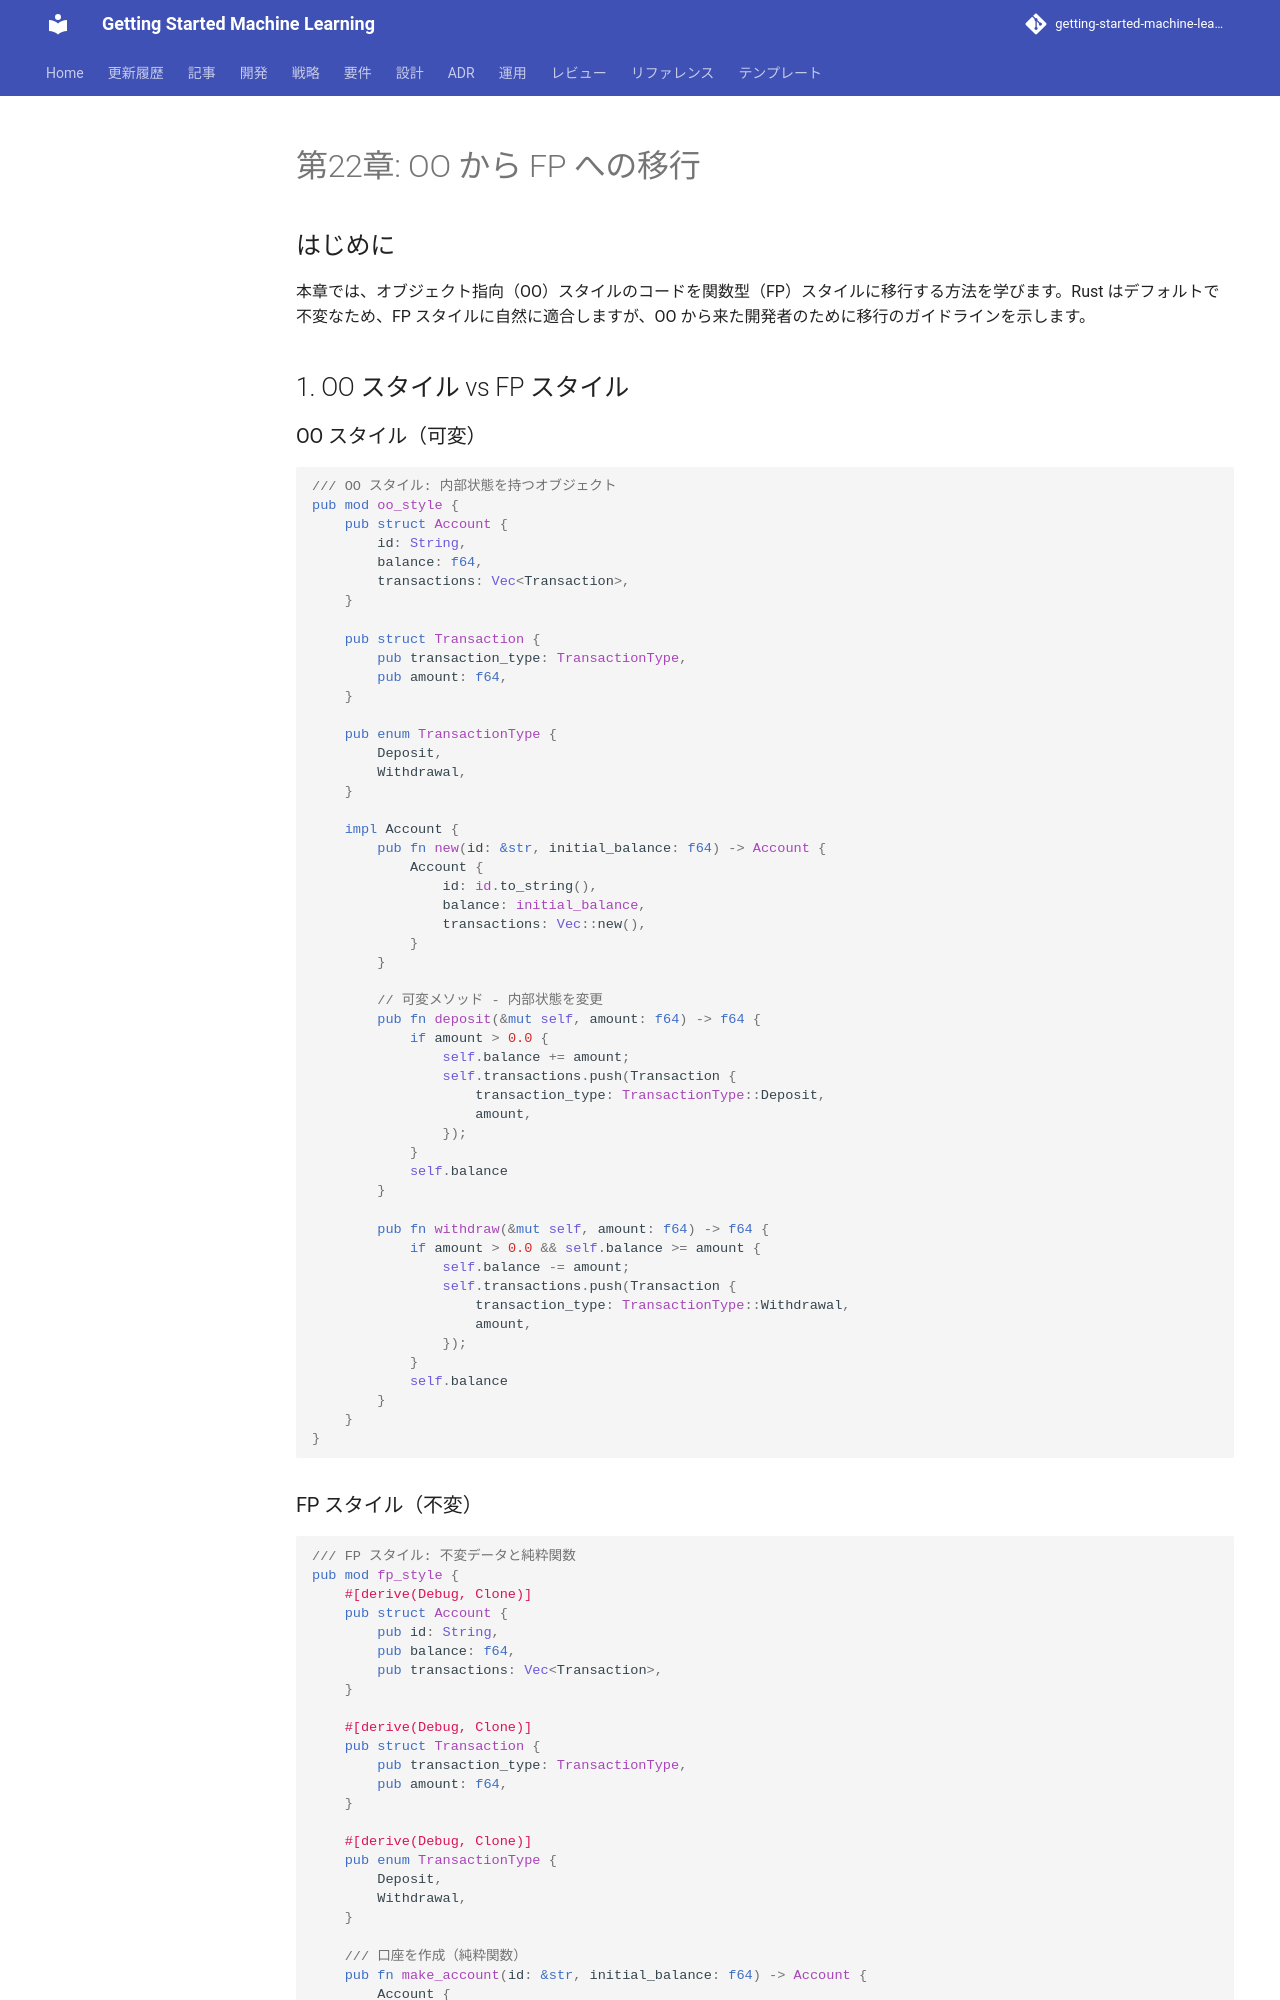

repository: k2works/getting-started-machine-learning · page: article/functional-desgin-ppp/rust/22-oo-to-fp-migration/index.html · generator: mkdocs

---
type: Article
title: "第22章: OO から FP への移行"
description: "本章では、オブジェクト指向（OO）スタイルのコードを関数型（FP）スタイルに移行する方法を学びます。"
tags: [article, functional-desgin-ppp, rust]
status: stable
generated: { by: human:kakimomokuri, at: 2026-03-24T05:22:28Z }
---

# 第22章: OO から FP への移行

## はじめに

本章では、オブジェクト指向（OO）スタイルのコードを関数型（FP）スタイルに移行する方法を学びます。Rust はデフォルトで不変なため、FP スタイルに自然に適合しますが、OO から来た開発者のために移行のガイドラインを示します。

## 1. OO スタイル vs FP スタイル

### OO スタイル（可変）

```rust
/// OO スタイル: 内部状態を持つオブジェクト
pub mod oo_style {
    pub struct Account {
        id: String,
        balance: f64,
        transactions: Vec<Transaction>,
    }

    pub struct Transaction {
        pub transaction_type: TransactionType,
        pub amount: f64,
    }

    pub enum TransactionType {
        Deposit,
        Withdrawal,
    }

    impl Account {
        pub fn new(id: &str, initial_balance: f64) -> Account {
            Account {
                id: id.to_string(),
                balance: initial_balance,
                transactions: Vec::new(),
            }
        }

        // 可変メソッド - 内部状態を変更
        pub fn deposit(&mut self, amount: f64) -> f64 {
            if amount > 0.0 {
                self.balance += amount;
                self.transactions.push(Transaction {
                    transaction_type: TransactionType::Deposit,
                    amount,
                });
            }
            self.balance
        }

        pub fn withdraw(&mut self, amount: f64) -> f64 {
            if amount > 0.0 && self.balance >= amount {
                self.balance -= amount;
                self.transactions.push(Transaction {
                    transaction_type: TransactionType::Withdrawal,
                    amount,
                });
            }
            self.balance
        }
    }
}
```
